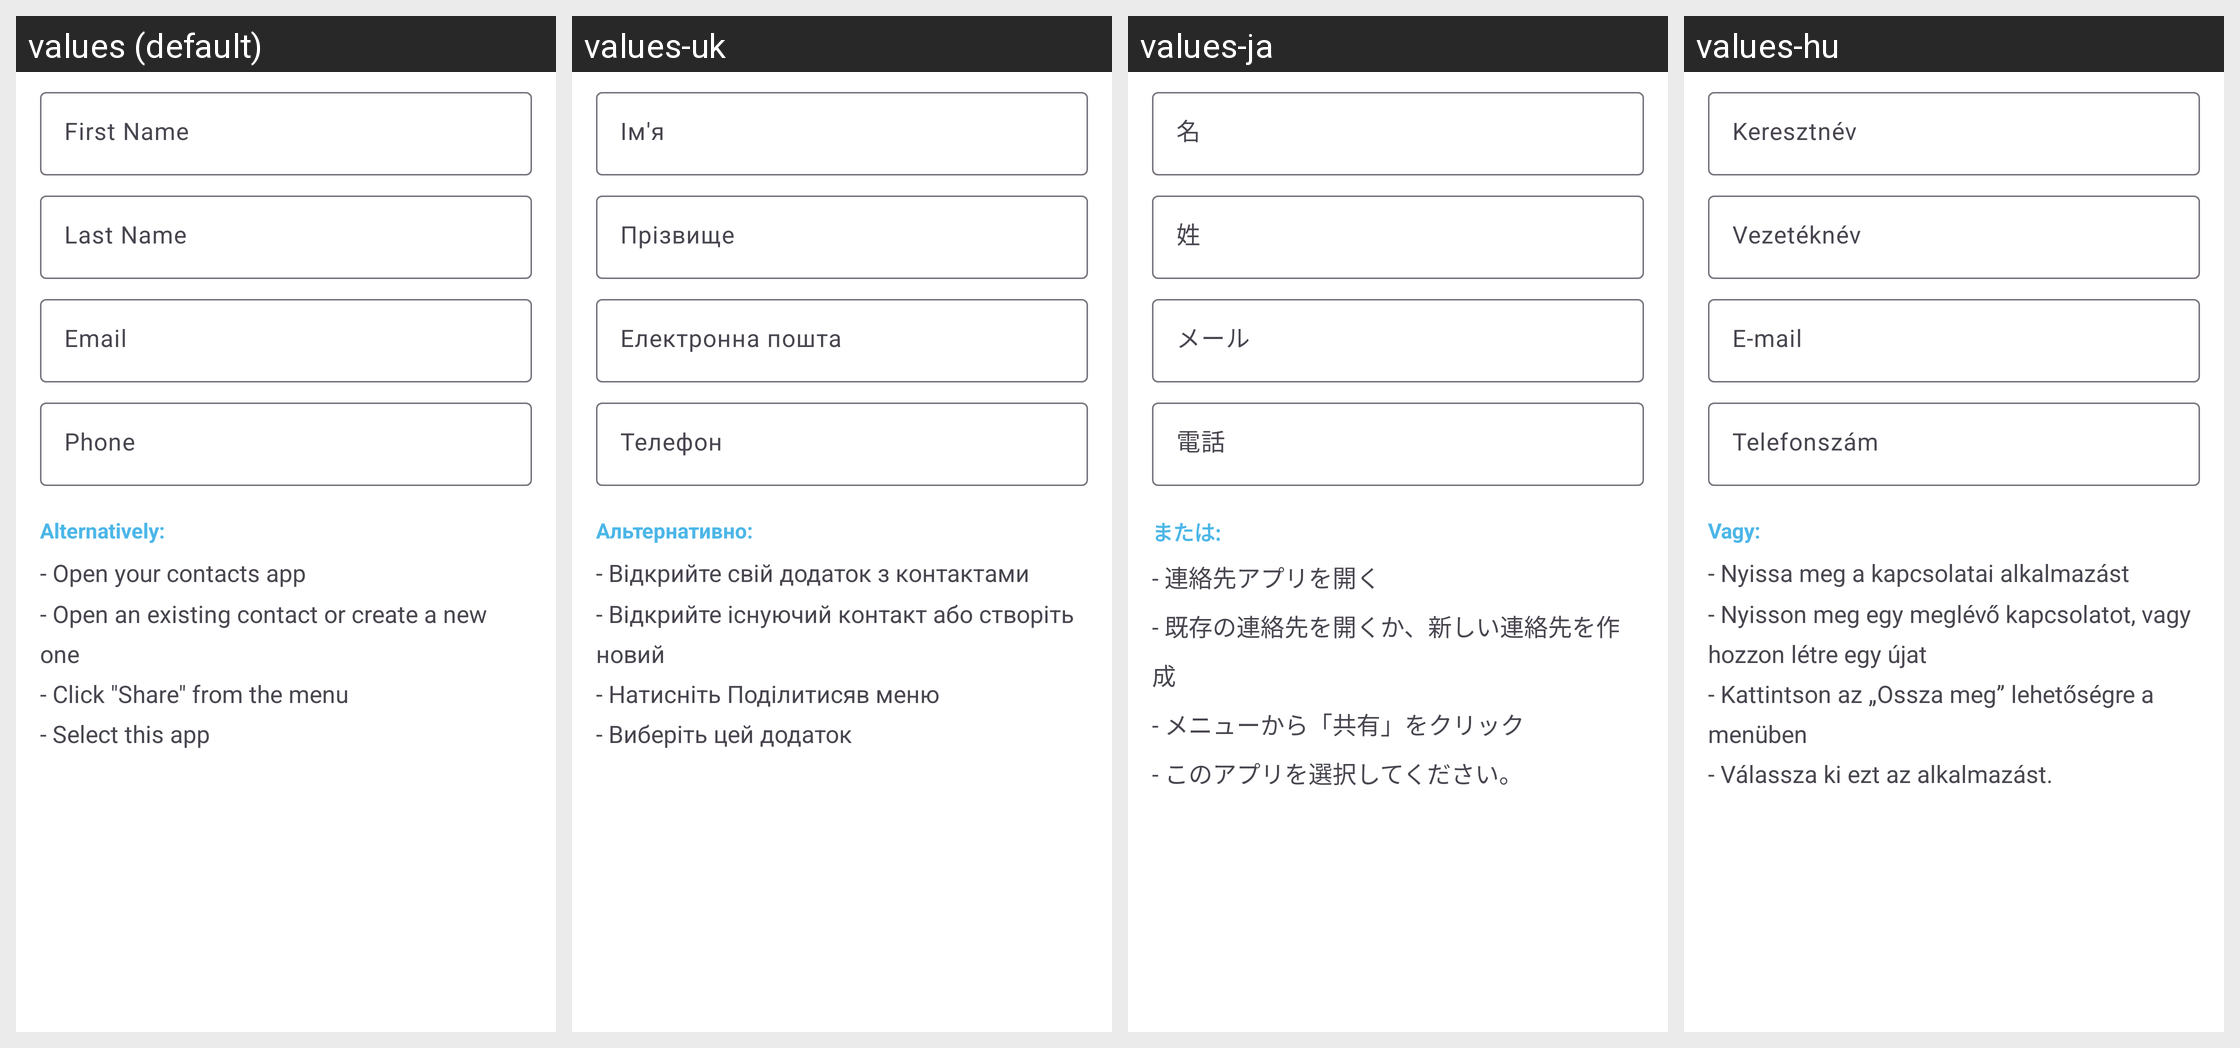

Here is an Android app screen in its default locale and in the app's own translations. Write out the translated-string differences for the strings that appear on this screen.
Android screen res/layout/fragment_create_qr_code_mecard.xml rendered under 4 locales, left to right: values (default), values-uk, values-ja, values-hu. Device: Nexus 5 (rendered at 1080×1920; each locale shown at half size, 540×960, under a caption strip naming it); theme AppTheme.
Other locales in the repository, not shown: values-bg, values-de, values-es, values-fr, values-hi, values-in, values-it, values-pl, values-ro, values-ru, values-sv, values-tr.
Strings drawn on this screen, with the default value and each locale's value (text and hints the layout hard-codes, and strings that could not be matched under every locale, appear in the picture but are not listed):

hint_first_name
  values: First Name
  values-uk: Ім'я
  values-ja: 名
  values-hu: Keresztnév

hint_last_name
  values: Last Name
  values-uk: Прізвище
  values-ja: 姓
  values-hu: Vezetéknév

hint_email
  values: Email
  values-uk: Електронна пошта
  values-ja: メール
  values-hu: E-mail

hint_phone
  values: Phone
  values-uk: Телефон
  values-ja: 電話
  values-hu: Telefonszám

alternatively
  values: Alternatively:
  values-uk: Альтернативно:
  values-ja: または:
  values-hu: Vagy:

summary_alternatively_contact
  values: - Open your contacts app
      - Open an existing contact or create a new one
      - Click "Share" from the menu
      - Select this app
  values-uk: - Відкрийте свій додаток з контактами
      - Відкрийте існуючий контакт або створіть новий
      - Натисніть Поділитисяв меню
      - Виберіть цей додаток
  values-ja: - 連絡先アプリを開く
      - 既存の連絡先を開くか、新しい連絡先を作成
      - メニューから「共有」をクリック
      - このアプリを選択してください。
  values-hu: - Nyissa meg a kapcsolatai alkalmazást
      - Nyisson meg egy meglévő kapcsolatot, vagy hozzon létre egy újat
      - Kattintson az „Ossza meg” lehetőségre a menüben
      - Válassza ki ezt az alkalmazást.
